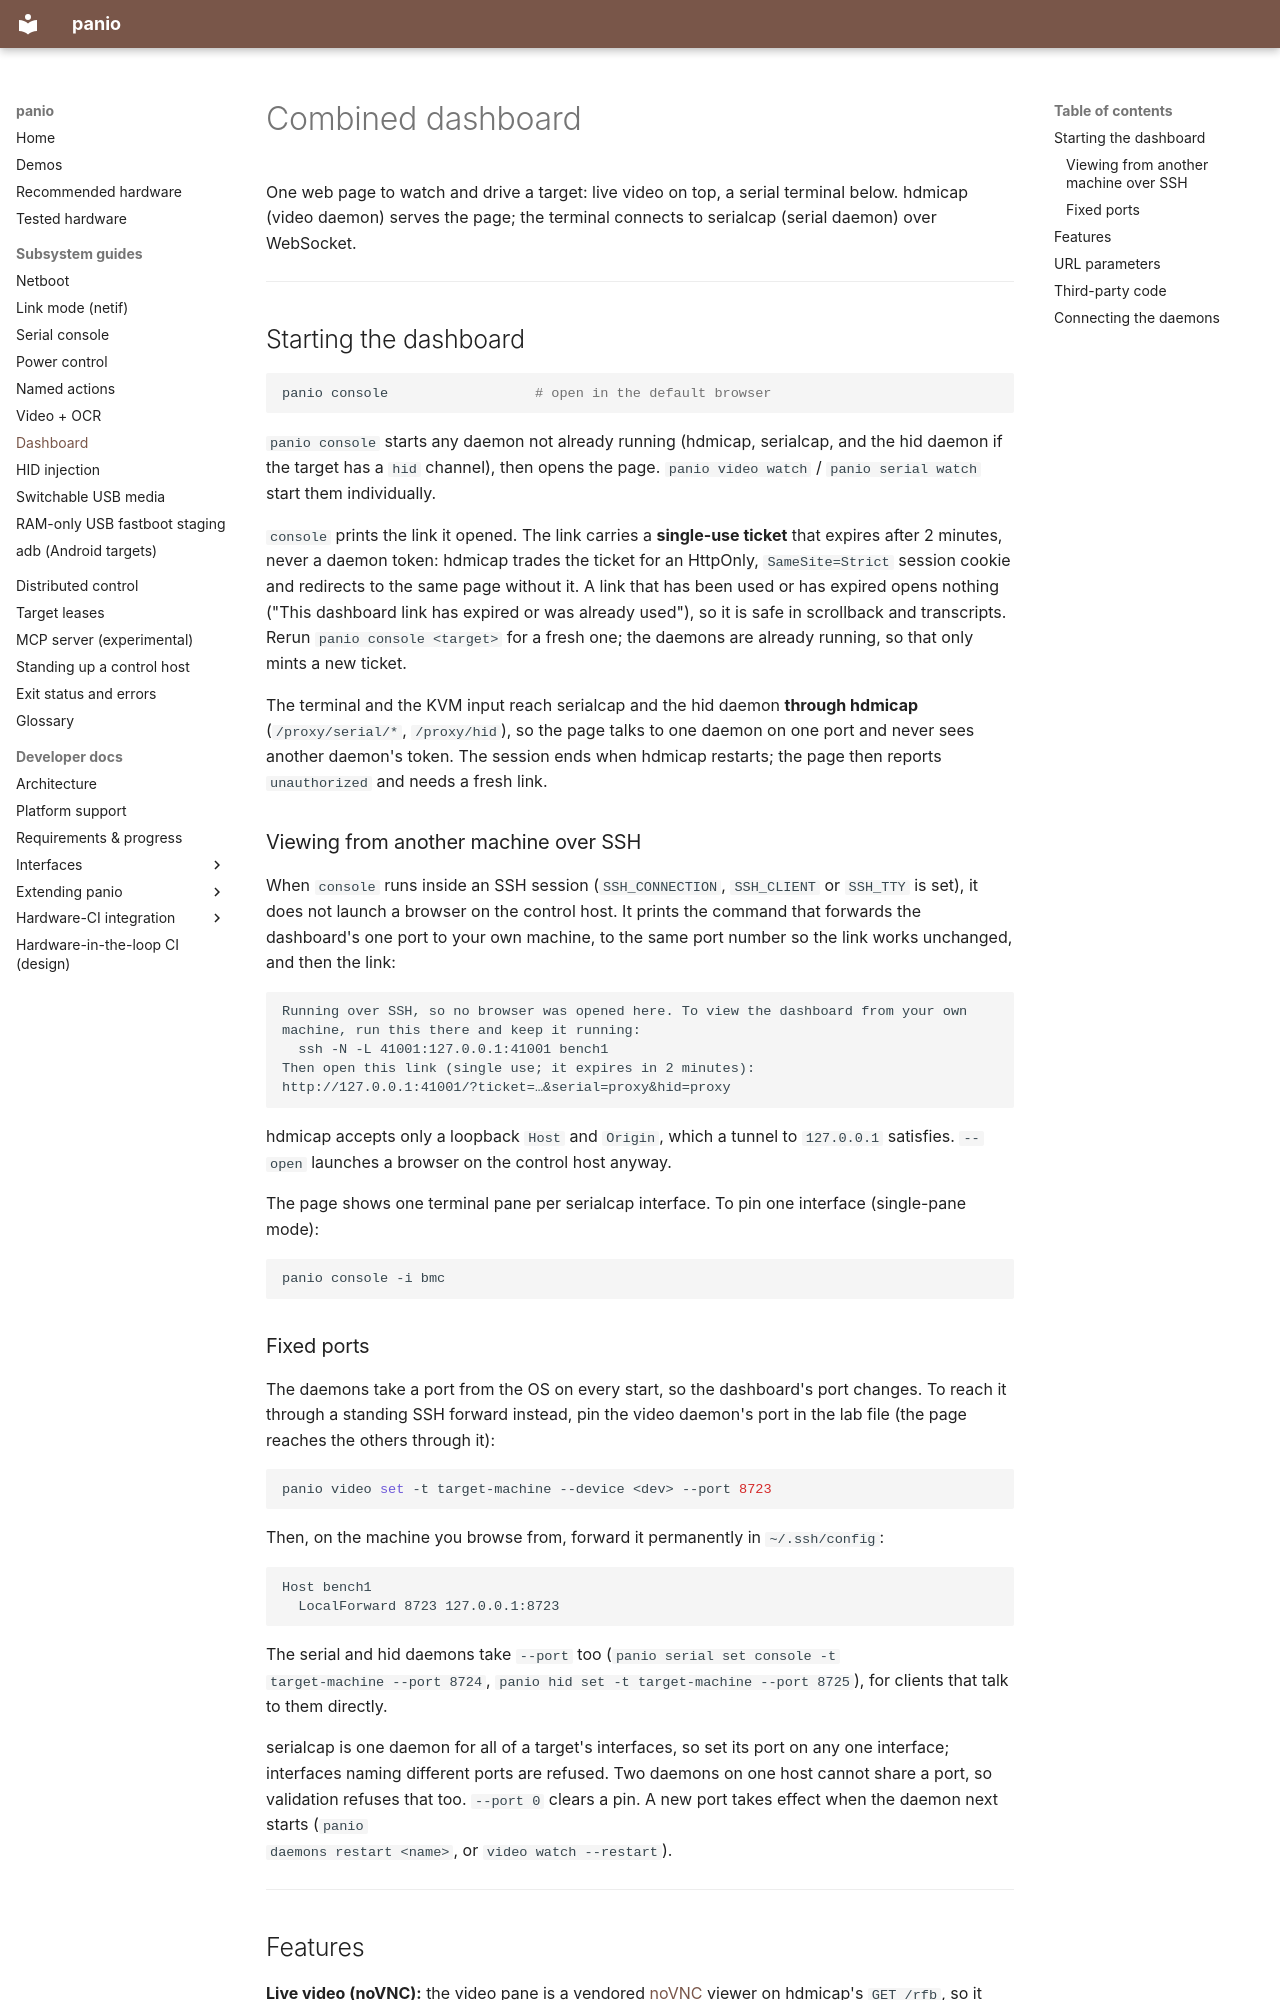

repository: curtisgalloway/panio · page: dashboard/index.html · generator: mkdocs

# Combined dashboard

One web page to watch and drive a target: live video on top, a serial
terminal below. hdmicap (video daemon) serves the page; the terminal connects
to serialcap (serial daemon) over WebSocket.

---

## Starting the dashboard

```bash
panio console                  # open in the default browser
```

`panio console` starts any daemon not already running (hdmicap, serialcap,
and the hid daemon if the target has a `hid` channel), then opens the page.
`panio video watch` / `panio serial watch` start them individually.

`console` prints the link it opened. The link carries a **single-use
ticket** that expires after 2 minutes, never a daemon token: hdmicap trades
the ticket for an HttpOnly, `SameSite=Strict` session cookie and redirects to
the same page without it. A link that has been used or has expired opens
nothing ("This dashboard link has expired or was already used"), so it is safe
in scrollback and transcripts. Rerun `panio console <target>` for a fresh one;
the daemons are already running, so that only mints a new ticket.

The terminal and the KVM input reach serialcap and the hid daemon **through
hdmicap** (`/proxy/serial/*`, `/proxy/hid`), so the page talks to one daemon
on one port and never sees another daemon's token. The session ends when
hdmicap restarts; the page then reports `unauthorized` and needs a fresh link.

### Viewing from another machine over SSH

When `console` runs inside an SSH session (`SSH_CONNECTION`, `SSH_CLIENT` or
`SSH_TTY` is set), it does not launch a browser on the control host. It prints
the command that forwards the dashboard's one port to your own machine, to the
same port number so the link works unchanged, and then the link:

```text
Running over SSH, so no browser was opened here. To view the dashboard from your own machine, run this there and keep it running:
  ssh -N -L 41001:127.0.0.1:41001 bench1
Then open this link (single use; it expires in 2 minutes):
http://127.0.0.1:41001/?ticket=…&serial=proxy&hid=proxy
```

hdmicap accepts only a loopback `Host` and `Origin`, which a tunnel to
`127.0.0.1` satisfies. `--open` launches a browser on the control host anyway.

The page shows one terminal pane per serialcap interface. To pin one
interface (single-pane mode):

```bash
panio console -i bmc
```

### Fixed ports

The daemons take a port from the OS on every start, so the dashboard's port
changes. To reach it through a standing SSH forward instead, pin the video
daemon's port in the lab file (the page reaches the others through it):

```bash
panio video set -t target-machine --device <dev> --port 8723
```

Then, on the machine you browse from, forward it permanently in
`~/.ssh/config`:

```text
Host bench1
  LocalForward 8723 127.0.0.1:8723
```

The serial and hid daemons take `--port` too (`panio serial set console -t
target-machine --port 8724`, `panio hid set -t target-machine --port 8725`),
for clients that talk to them directly.

serialcap is one daemon for all of a target's interfaces, so set its port on
any one interface; interfaces naming different ports are refused. Two daemons
on one host cannot share a port, so validation refuses that too. `--port 0`
clears a pin. A new port takes effect when the daemon next starts (`panio
daemons restart <name>`, or `video watch --restart`).

---
